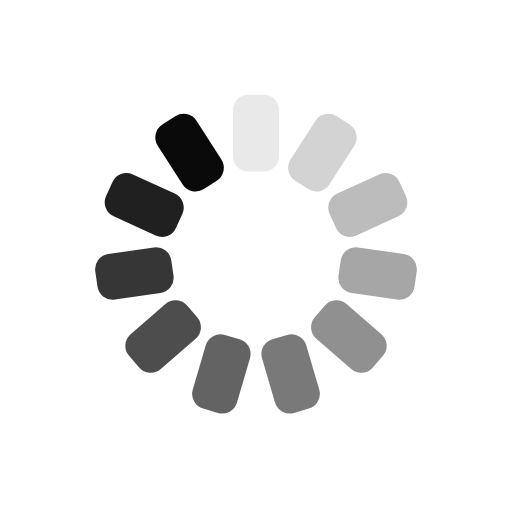
t = 0.00 s
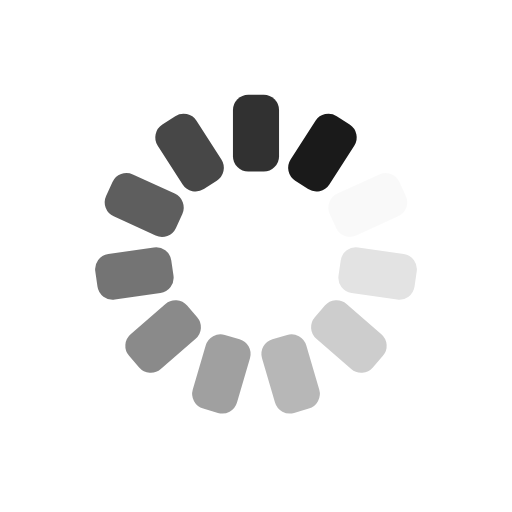
t = 0.25 s
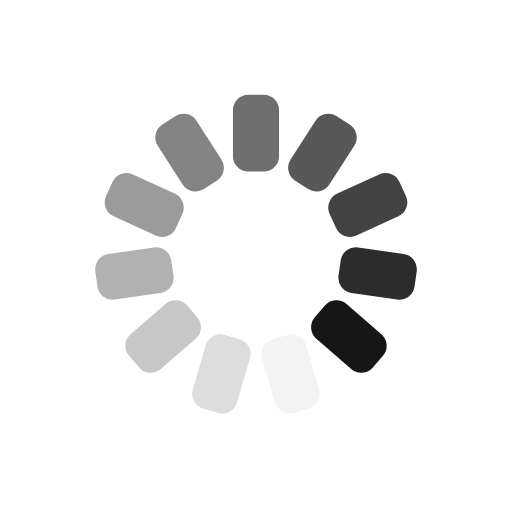
t = 0.50 s
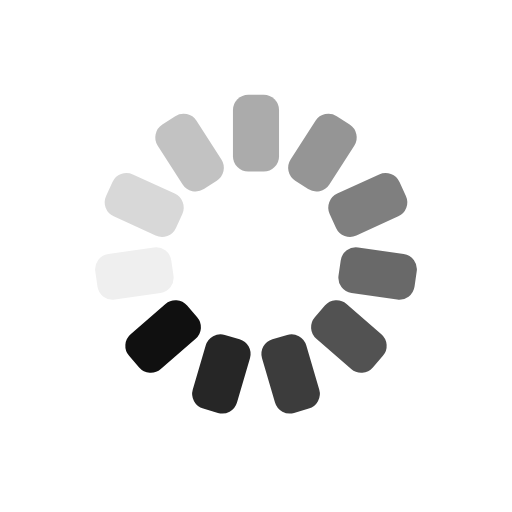
t = 0.75 s

The animated SVG that drew these frames (rendered in a browser with its animation timeline set to each time). Animation: 11 SMIL elements (animate=11); one cycle of 1.00 s, repeats indefinitely.

<?xml version="1.0" encoding="utf-8"?>
<svg xmlns="http://www.w3.org/2000/svg" xmlns:xlink="http://www.w3.org/1999/xlink" style="margin: auto; background: none; display: block; shape-rendering: auto;" width="204px" height="204px" viewBox="0 0 100 100" preserveAspectRatio="xMidYMid">
<g transform="rotate(0 50 50)">
  <rect x="45.5" y="18.5" rx="3" ry="3" width="9" height="15" fill="#0a0a0a">
    <animate attributeName="opacity" values="1;0" keyTimes="0;1" dur="1s" begin="-0.9090909090909091s" repeatCount="indefinite"></animate>
  </rect>
</g><g transform="rotate(32.72727272727273 50 50)">
  <rect x="45.5" y="18.5" rx="3" ry="3" width="9" height="15" fill="#0a0a0a">
    <animate attributeName="opacity" values="1;0" keyTimes="0;1" dur="1s" begin="-0.8181818181818182s" repeatCount="indefinite"></animate>
  </rect>
</g><g transform="rotate(65.45454545454545 50 50)">
  <rect x="45.5" y="18.5" rx="3" ry="3" width="9" height="15" fill="#0a0a0a">
    <animate attributeName="opacity" values="1;0" keyTimes="0;1" dur="1s" begin="-0.7272727272727273s" repeatCount="indefinite"></animate>
  </rect>
</g><g transform="rotate(98.18181818181819 50 50)">
  <rect x="45.5" y="18.5" rx="3" ry="3" width="9" height="15" fill="#0a0a0a">
    <animate attributeName="opacity" values="1;0" keyTimes="0;1" dur="1s" begin="-0.6363636363636364s" repeatCount="indefinite"></animate>
  </rect>
</g><g transform="rotate(130.9090909090909 50 50)">
  <rect x="45.5" y="18.5" rx="3" ry="3" width="9" height="15" fill="#0a0a0a">
    <animate attributeName="opacity" values="1;0" keyTimes="0;1" dur="1s" begin="-0.5454545454545454s" repeatCount="indefinite"></animate>
  </rect>
</g><g transform="rotate(163.63636363636363 50 50)">
  <rect x="45.5" y="18.5" rx="3" ry="3" width="9" height="15" fill="#0a0a0a">
    <animate attributeName="opacity" values="1;0" keyTimes="0;1" dur="1s" begin="-0.45454545454545453s" repeatCount="indefinite"></animate>
  </rect>
</g><g transform="rotate(196.36363636363637 50 50)">
  <rect x="45.5" y="18.5" rx="3" ry="3" width="9" height="15" fill="#0a0a0a">
    <animate attributeName="opacity" values="1;0" keyTimes="0;1" dur="1s" begin="-0.36363636363636365s" repeatCount="indefinite"></animate>
  </rect>
</g><g transform="rotate(229.0909090909091 50 50)">
  <rect x="45.5" y="18.5" rx="3" ry="3" width="9" height="15" fill="#0a0a0a">
    <animate attributeName="opacity" values="1;0" keyTimes="0;1" dur="1s" begin="-0.2727272727272727s" repeatCount="indefinite"></animate>
  </rect>
</g><g transform="rotate(261.8181818181818 50 50)">
  <rect x="45.5" y="18.5" rx="3" ry="3" width="9" height="15" fill="#0a0a0a">
    <animate attributeName="opacity" values="1;0" keyTimes="0;1" dur="1s" begin="-0.18181818181818182s" repeatCount="indefinite"></animate>
  </rect>
</g><g transform="rotate(294.54545454545456 50 50)">
  <rect x="45.5" y="18.5" rx="3" ry="3" width="9" height="15" fill="#0a0a0a">
    <animate attributeName="opacity" values="1;0" keyTimes="0;1" dur="1s" begin="-0.09090909090909091s" repeatCount="indefinite"></animate>
  </rect>
</g><g transform="rotate(327.27272727272725 50 50)">
  <rect x="45.5" y="18.5" rx="3" ry="3" width="9" height="15" fill="#0a0a0a">
    <animate attributeName="opacity" values="1;0" keyTimes="0;1" dur="1s" begin="0s" repeatCount="indefinite"></animate>
  </rect>
</g>
<!-- [ldio] generated by https://loading.io/ --></svg>